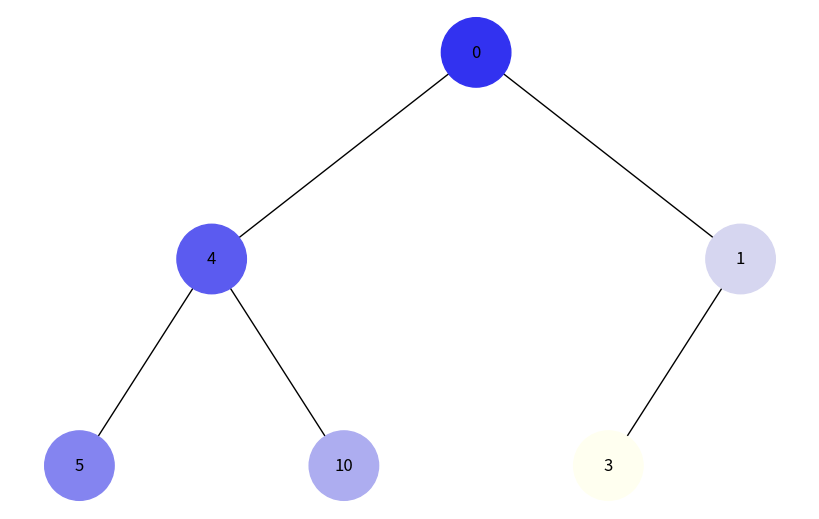
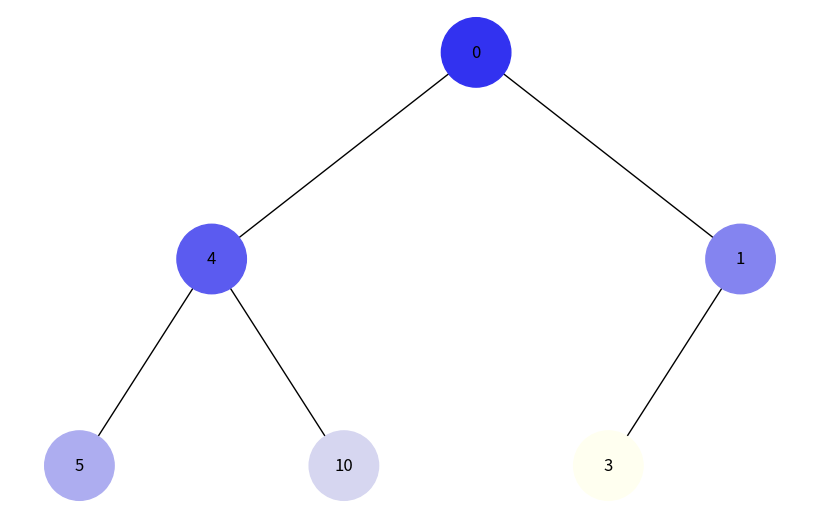

Recreate these plots in Python, in order.
import uuid
import networkx as nx
import matplotlib.pyplot as plt
from collections import deque


class Node:
  def __init__(self, key, color="skyblue"):
    self.left = None
    self.right = None
    self.val = key
    self.color = color # Додатковий аргумент для зберігання кольору вузла
    self.id = str(uuid.uuid4()) # Унікальний ідентифікатор для кожного вузла


def add_edges(graph, node, pos, x=0, y=0, layer=1):
  if node is not None:
    graph.add_node(node.id, color=node.color, label=node.val) # Використання id та збереження значення вузла
    if node.left:
      graph.add_edge(node.id, node.left.id)
      l = x - 1 / 2 ** layer
      pos[node.left.id] = (l, y - 1)
      l = add_edges(graph, node.left, pos, x=l, y=y - 1, layer=layer + 1)
    if node.right:
      graph.add_edge(node.id, node.right.id)
      r = x + 1 / 2 ** layer
      pos[node.right.id] = (r, y - 1)
      r = add_edges(graph, node.right, pos, x=r, y=y - 1, layer=layer + 1)
  return graph


def draw_tree(tree_root):
  tree = nx.DiGraph()
  pos = {tree_root.id: (0, 0)}
  tree = add_edges(tree, tree_root, pos)

  colors = [node[1]['color'] for node in tree.nodes(data=True)]
  labels = {node[0]: node[1]['label'] for node in tree.nodes(data=True)} # Використовуйте значення вузла для міток

  plt.figure(figsize=(8, 5))
  nx.draw(tree, pos=pos, labels=labels, arrows=False, node_size=2500, node_color=colors)
  plt.show()

def dfs_tree(root):
    visited_nodes = []
    stack = [root]
    while stack:
        node = stack.pop()
        if node is not None:
            visited_nodes.append(node)
            # Спочатку додаємо **правий** вузол, потім **лівий**, щоб лівий оброблявся першим
            if node.right:
                stack.append(node.right)
            if node.left:
                stack.append(node.left)
    return visited_nodes 
    

def bfs_tree(root):
    visited_nodes = []
    queue = deque([root])
    while queue:
        node = queue.popleft()
        if node is not None:
            visited_nodes.append(node)
            if node.left:
                queue.append(node.left)
            if node.right:
                queue.append(node.right)
    return visited_nodes


def assign_colors(visited_nodes):
    n = len(visited_nodes)
    for i, node in enumerate(visited_nodes):
        intensity = int(50 + (i / max(1, n-1)) * (255 - 50))
        hex_color = f'#{intensity:02x}{intensity:02x}F0'
        node.color = hex_color


# Створення дерева
root = Node(0)
root.left = Node(4)
root.left.left = Node(5)
root.left.right = Node(10)
root.right = Node(1)
root.right.left = Node(3)

#Відображення дерева
dfs_visited_nodes = dfs_tree(root)
bfs_visited_nodes = bfs_tree(root)

assign_colors(dfs_visited_nodes)
print("DFS traversal visualization:")
draw_tree(root)

assign_colors(bfs_visited_nodes)
print("BFS traversal visualization:")
draw_tree(root)
